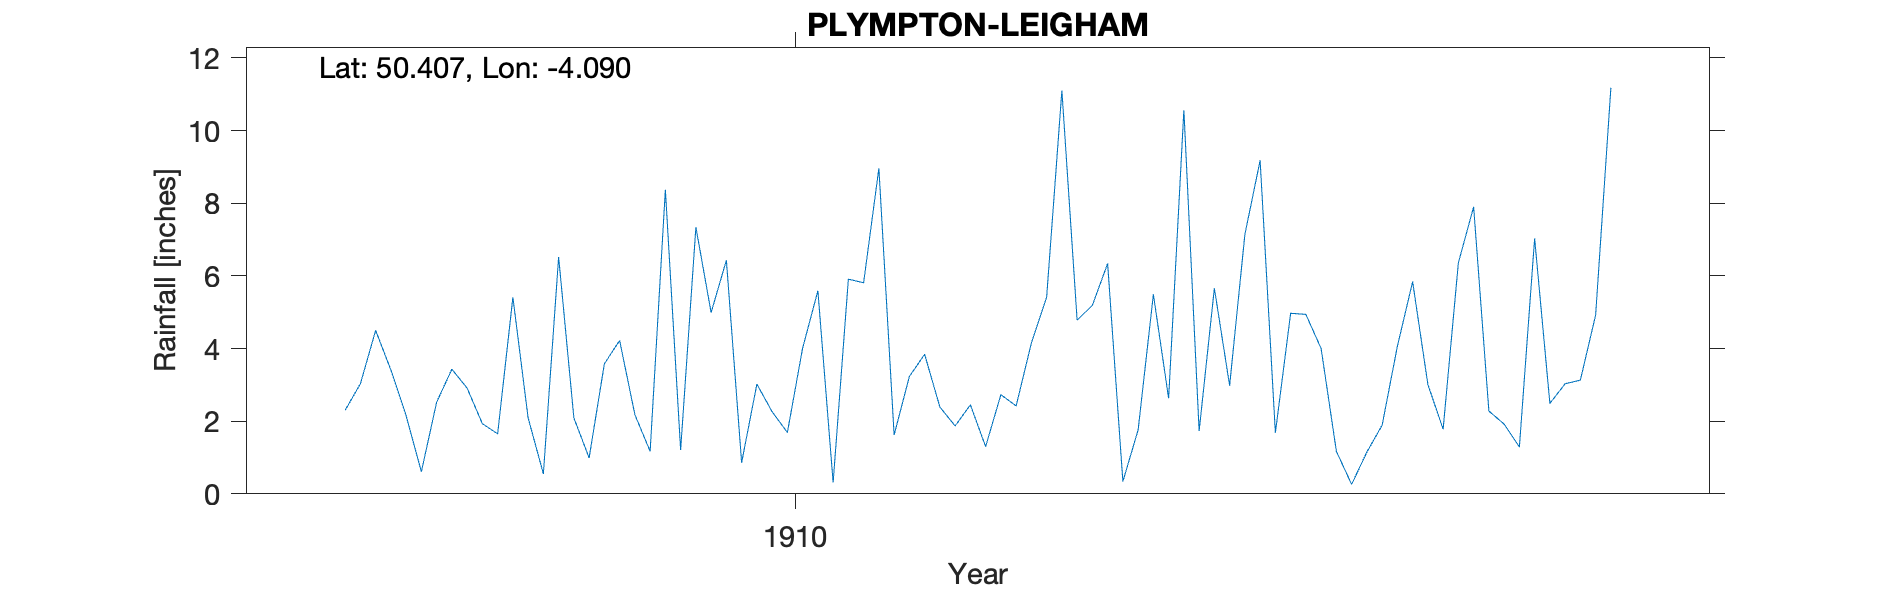

Values plotted in this chart, from the file beside it:
PLYMPTON-LEIGHAM, , , , , , , , , , , , , , , , , , , , 
Grid ref, SX516584, Long, -4.09, Lat, 50.41, Elevation, 50, ft, , , , , , , , , , , , 
Station no, RR8869, , , , , , , , , , , , , , , , , , , 
, 1900, 1901, 1902, 1903, 1904, 1905, 1906, 1907, 1908, 1909, 1910, 1911, 1912, 1913, 1914, 1915, 1916, 1917, 1918, 1919
January, , , , , , , , , 2.3, 2.09, 4.99, 1.62, 4.78, 9.18, 1.78, , , , , 
February, , , , , , , , , 3.03, 0.55, 6.43, 3.23, 5.19, 1.68, 6.36, , , , , 
March, , , , , , , , , 4.5, 6.52, 0.86, 3.84, 6.34, 4.97, 7.9, , , , , 
April, , , , , , , , , 3.41, 2.09, 3.02, 2.39, 0.34, 4.94, 2.28, , , , , 
May, , , , , , , , , 2.15, 0.99, 2.26, 1.87, 1.76, 4, 1.92, , , , , 
June, , , , , , , , , 0.61, 3.58, 1.69, 2.45, 5.49, 1.17, 1.29, , , , , 
July, , , , , , , , , 2.52, 4.22, 4.01, 1.3, 2.63, 0.26, 7.03, , , , , 
August, , , , , , , , , 3.43, 2.18, 5.59, 2.73, 10.56, 1.15, 2.49, , , , , 
September, , , , , , , , , 2.91, 1.17, 0.31, 2.42, 1.73, 1.89, 3.03, , , , , 
October, , , , , , , , , 1.93, 8.37, 5.91, 4.15, 5.66, 4.06, 3.13, , , , , 
November, , , , , , , , , 1.65, 1.21, 5.81, 5.41, 2.98, 5.84, 4.92, , , , , 
December, , , , , , , , , 5.41, 7.34, 8.96, 11.1, 7.14, 3.01, 11.18, , , , , 
Total, , , , , , , , , 33.85, 40.31, 49.84, 42.51, 54.6, 42.15, 53.31, , , , , 
